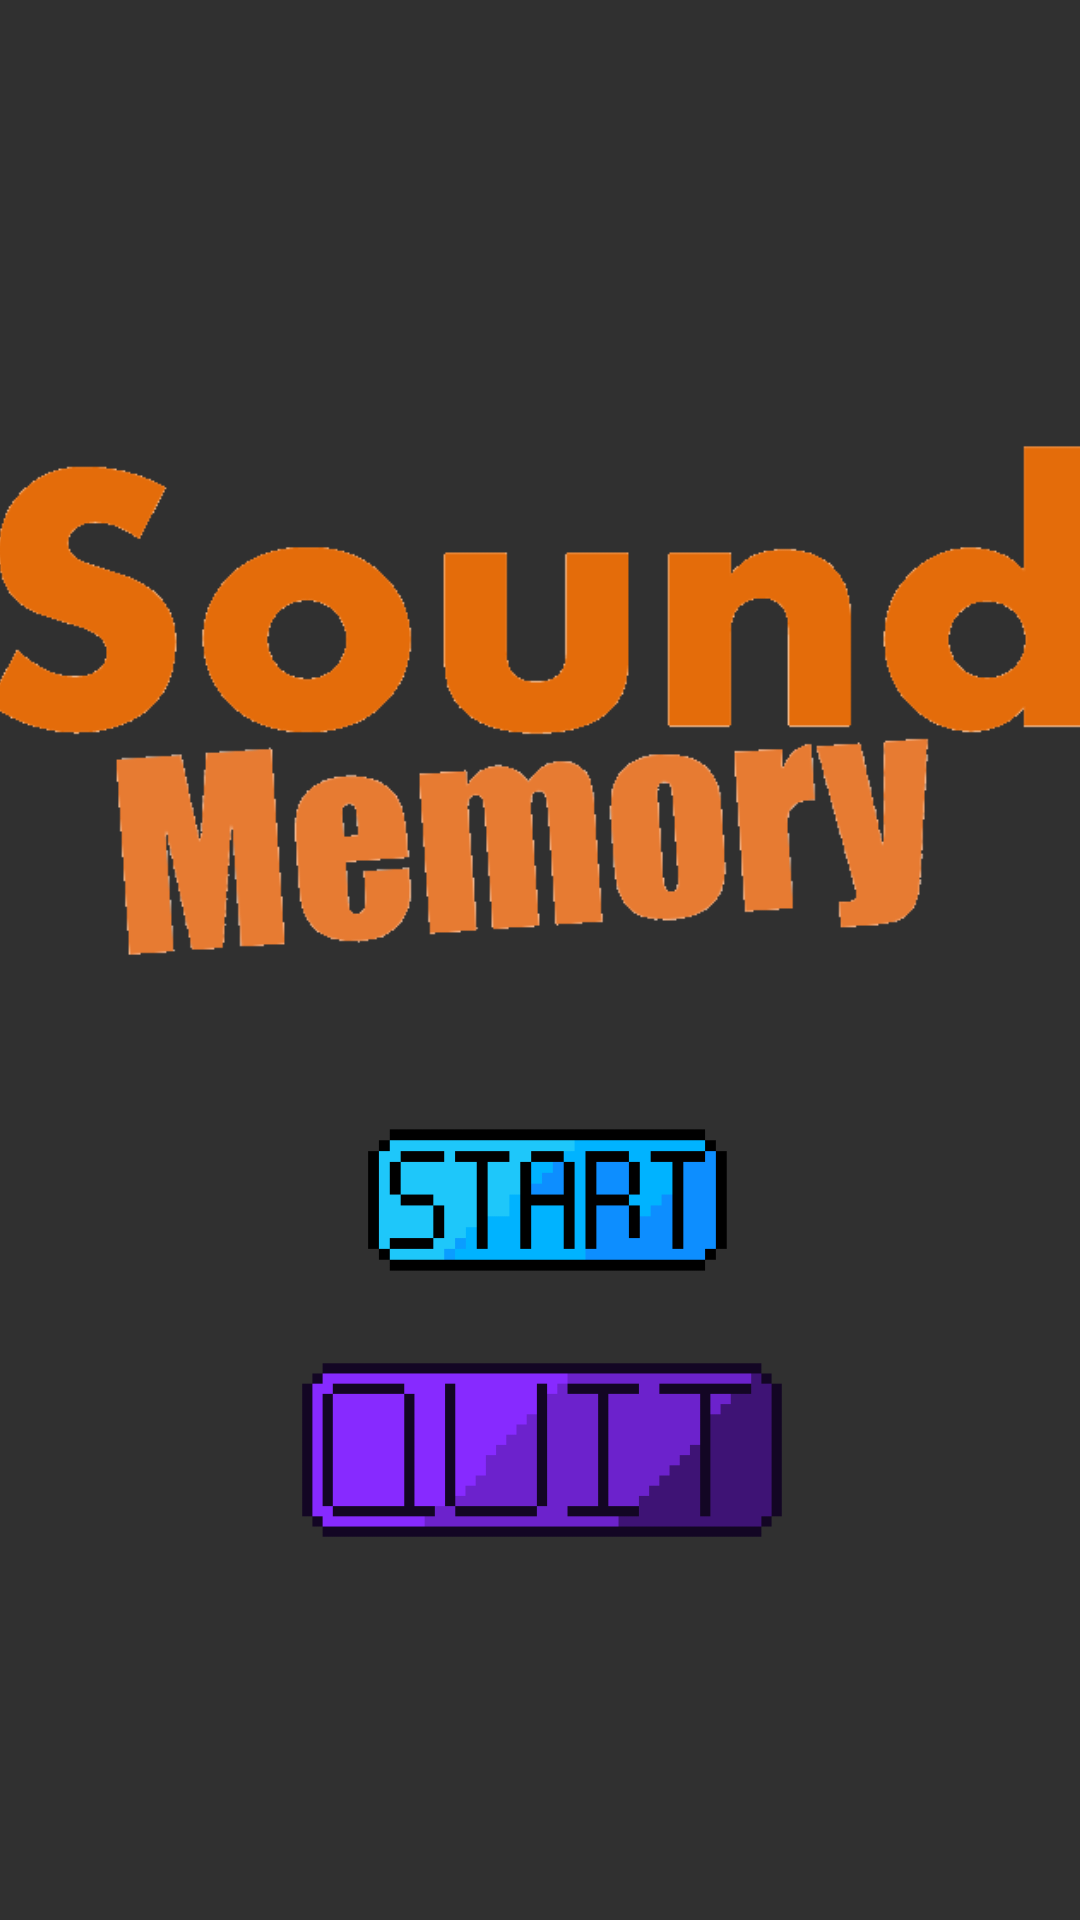

Android layout source for this screen:
<!-- AndroidManifest.xml: application theme AppTheme -->
<!-- res/layout/activity_main.xml -->
<?xml version="1.0" encoding="utf-8"?>
<android.support.constraint.ConstraintLayout xmlns:android="http://schemas.android.com/apk/res/android"
    xmlns:app="http://schemas.android.com/apk/res-auto"
    xmlns:tools="http://schemas.android.com/tools"
    android:layout_width="match_parent"
    android:layout_height="match_parent"
    tools:context="lerga1631730.soundmemory.MainActivity">

    <RelativeLayout
        android:layout_width="376dp"
        android:layout_height="500dp"
        android:layout_marginBottom="80dp"
        android:orientation="horizontal"
        app:layout_constraintBottom_toBottomOf="parent"
        app:layout_constraintEnd_toEndOf="parent"
        app:layout_constraintHorizontal_bias="0.485"
        app:layout_constraintStart_toStartOf="parent"
        tools:ignore="MissingConstraints">

        <RelativeLayout
            android:layout_width="match_parent"
            android:layout_height="match_parent"
            android:layout_alignParentBottom="true"
            android:layout_centerHorizontal="true"
            tools:layout_editor_absoluteX="8dp"
            tools:layout_editor_absoluteY="149dp">

            <ImageView
                android:id="@+id/imageView14"
                android:layout_width="wrap_content"
                android:layout_height="wrap_content"
                android:layout_alignParentLeft="true"
                android:layout_alignParentStart="true"
                android:layout_alignParentTop="true"
                android:layout_marginTop="10dp"
                app:srcCompat="@drawable/l1"
                tools:layout_editor_absoluteX="0dp"
                tools:layout_editor_absoluteY="16dp" />

            <ImageView
                android:id="@+id/imageView15"
                android:layout_width="500px"
                android:layout_height="250px"
                android:layout_alignLeft="@+id/imageView16"
                android:layout_alignParentBottom="true"
                android:layout_alignStart="@+id/imageView16"
                android:layout_marginBottom="35dp"
                app:srcCompat="@drawable/quit"
                android:onClick="Quit"/>

            <ImageView
                android:id="@+id/imageView16"
                android:layout_width="500px"
                android:layout_height="250px"
                android:layout_above="@+id/imageView15"
                android:layout_centerHorizontal="true"
                app:srcCompat="@drawable/start"
                android:onClick="Click"/>

        </RelativeLayout>
    </RelativeLayout>

</android.support.constraint.ConstraintLayout>
<!-- resources referenced by this layout -->
<resources>
  <!-- drawable l1: png bitmap (drawable, 24803 bytes) -->
  <!-- drawable quit: png bitmap (drawable, 2782 bytes) -->
  <!-- drawable start: png bitmap (drawable, 4090 bytes) -->
  <style name="AppTheme" parent="Theme.AppCompat.NoActionBar">
          
          <item name="colorPrimary">@color/colorPrimary</item>
          <item name="colorPrimaryDark">@color/colorPrimaryDark</item>
          <item name="colorAccent">@color/colorAccent</item>
      </style>
  <color name="colorPrimary">#3F51B5</color>
  <color name="colorPrimaryDark">#303F9F</color>
  <color name="colorAccent">#00ff1e</color>
</resources>
